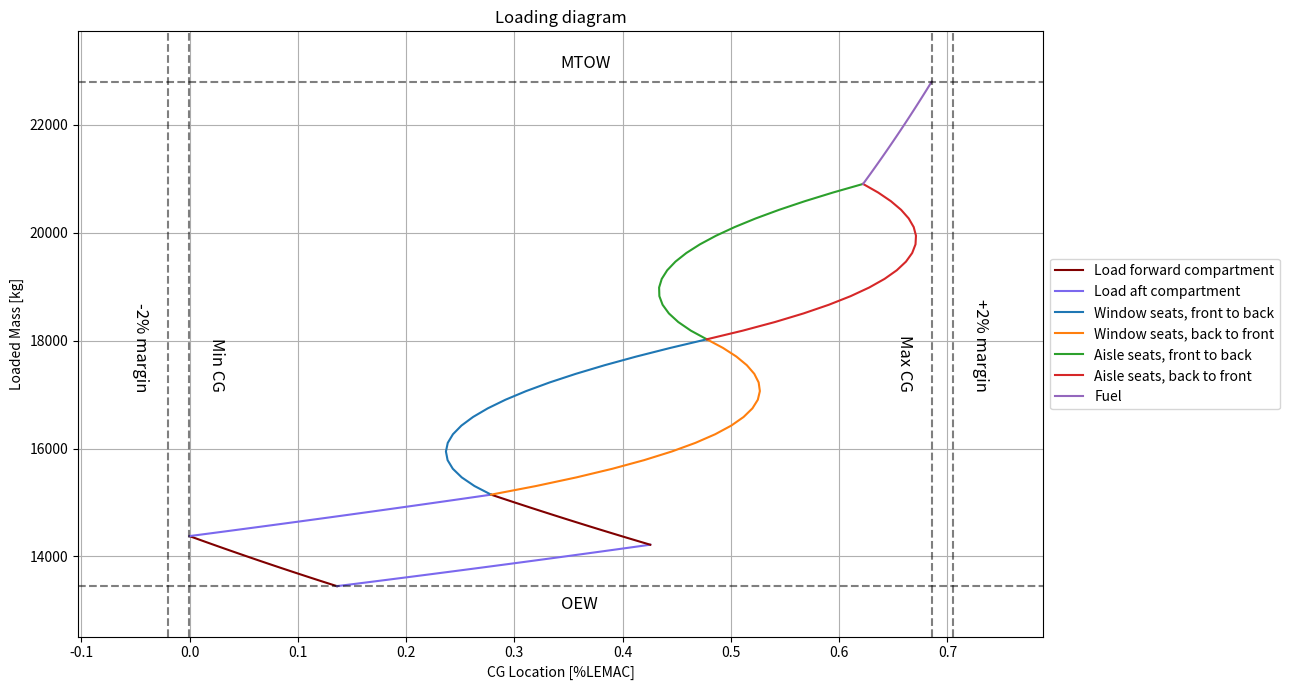
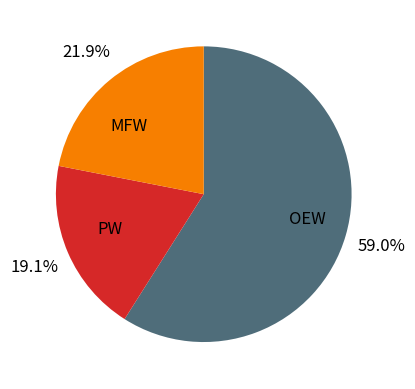
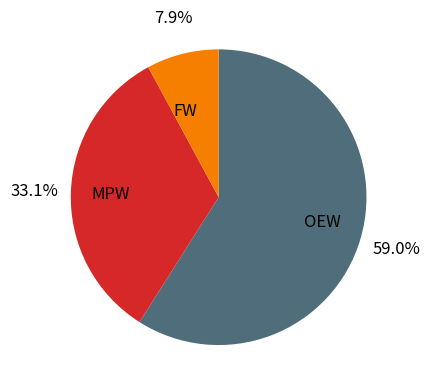

The matplotlib source for these figures, in order:
import numpy as np
import matplotlib.pyplot as plt
from copy import copy

#Calculate LEMAC position in ac ref. sys.
xcg_wing = 12.11714 #m
xcg_mac = 0.87514 #m, distance from LEMAC
LEMAC = xcg_wing-xcg_mac #m, in ac ref. sys.

xcg_lemac = 0.38 #-, distance as % of MAC
MAC = xcg_mac/xcg_lemac #m


def conversion_in_m(inch):
    "Converts inches to meters."
    return 0.0254*inch

def conversion_m_LEMAC_percent(data,MAC=MAC,LEMAC=LEMAC):
    """
    Converts data measured in meters ac ref. sys. to fraction of MAC in LEMAC ref. sys.
    Parameters:
    data*: list of np.ndarrays with lengths in first row
    Returns:
    data* with first row converted to %LEMAC
    """

    out = data
    for i, series in enumerate(out):
        out[i] = np.vstack([(series[0] - LEMAC) / MAC, series[1]]) 
        
    return out

#All calculations in [xcg]=m from nose

#weight limits
MTOW = 22800 #kg
MPW = 7550 #kg
MFW = 5000 #kg
OEW = 13450 #kg

#static group weights and cgs
fs_group_weight = 6634.8 #kg
fs_group_xcg = 12.11401353 #m
wing_group_weight = 6543.6 #kg
wing_group_xcg = 11.46857443 #m

#PAX weight and balance
avg_pax_weight = 80 #kg including luggage
column_pax = 18 # pax per column
window_columns = 2
aisle_columns = 2
num_pax = column_pax*(window_columns+aisle_columns)

first_row_xcg = 8.494 # m, from Weight and Balance Manual page DSC 4. p.6
seat_pitch = conversion_in_m(29) #m


#generate seat cg locations
last_row_xcg = (column_pax-1)*seat_pitch+first_row_xcg
pax_cgs = np.linspace(first_row_xcg,last_row_xcg,column_pax)

#fuel cg
fuel_xcg = 14.43 #m ,from DSC 2. p.4

#cargo cg, mass
cargo_fw_xcg = 6.697 #m, same for left and right compartment, from https://pdfcoffee.com/weight-n-balance-atr-42-72-3-pdf-free.html, p.10
cargo_aft_xcg = 23.896 #m, see source above

cargo_fw_capacity = 928 #kg, from https://pdfcoffee.com/weight-n-balance-atr-42-72-3-pdf-free.html, p.10(31)
cargo_aft_capacity = 768 #kg see source above

#pax loading, for one column
pax_load_index_fw_to_aft = np.tri(column_pax) #loading indices
pax_load_index_aft_to_fw = np.flip(pax_load_index_fw_to_aft,axis=1)

pax_loads_fw_to_aft = avg_pax_weight*pax_cgs*pax_load_index_fw_to_aft #2D array with moments of each passenger in loading condition
pax_loads_aft_to_fw = avg_pax_weight*pax_cgs*pax_load_index_aft_to_fw

pax_moments_fw_to_aft = np.sum(pax_loads_fw_to_aft,axis=1)
pax_moments_fw_to_aft = np.hstack([np.zeros(1),pax_moments_fw_to_aft])
pax_moments_aft_to_fw = np.sum(pax_loads_aft_to_fw,axis=1)
pax_moments_aft_to_fw = np.hstack([np.zeros(1),pax_moments_aft_to_fw])

pax_weights = np.sum(avg_pax_weight*pax_load_index_fw_to_aft,axis=1)
pax_weights = np.hstack([np.zeros(1),pax_weights])

#cargo loading

cargo_fw_weights = np.linspace(0,cargo_fw_capacity)
cargo_aft_weights = np.linspace(0,cargo_aft_capacity)

cargo_fw_moments =  cargo_fw_weights*cargo_fw_xcg
cargo_aft_moments =  cargo_aft_weights*cargo_aft_xcg

#fuel loading

fuel_weight_max = np.min([MFW,MTOW-OEW-cargo_aft_capacity-cargo_fw_capacity-num_pax*avg_pax_weight])

fuel_weights = np.linspace(0,fuel_weight_max)
fuel_moments = fuel_weights*fuel_xcg

class Group:
    
    def __init__(self,data,name,color=None):
        self.data = data
        self.name = name
        self.color = color

def assemble(*groups:Group,base:None|np.ndarray=None):
    """
    Returns cg location(s) for loading groups specified by groups.
    Parameters:
    groups*: size 2xN, first row containing moments, second row containing weights
    Returns: list of np.ndarrays with weight as the first row and cgs as second.
    """
    series = []
    names = []
    colors = []
    if base is None:
        base = np.zeros((2,1))

    for group in groups:
        running = group.data + base
        base = running[:,-1].reshape(2,1)
        cgs = running[0]/running[1]
        series.append(np.vstack([cgs,running[1]]))
        names.append(group.name)
        colors.append(group.color)

    return series, names, colors
    
def extract_extreme_cgs(*series):
    """
    Returns minimum and maximum cg. locations of a data series.
    """
    temp_min = []
    temp_max = []
    for s in series:
        for arr in s:
            loc_min = np.min(arr[0])
            loc_max = np.max(arr[0])
            temp_min.append(loc_min)
            temp_max.append(loc_max)
    
    return min(temp_min), max(temp_max)

#Groups    

#static    
Fuselage = np.vstack([fs_group_weight*fs_group_xcg,fs_group_weight])
Wing = np.vstack([wing_group_weight*wing_group_xcg,wing_group_weight])
Structure = Fuselage + Wing #acts as base
Structure[1] = OEW #set base weight manually to OEW

#dynamic
CargoF1 = Group(np.vstack([cargo_fw_moments,cargo_fw_weights]),"Load forward compartment",'maroon')
CargoA1 = Group(np.vstack([cargo_aft_moments,cargo_aft_weights]),"Load aft compartment",'mediumslateblue')
CargoF2 = copy(CargoF1)
CargoF2.name = None
CargoA2 = copy(CargoA1)
CargoA2.name = None

Pax_window_fw_to_aft = Group(window_columns*np.vstack([pax_moments_fw_to_aft,pax_weights]),"Window seats, front to back")
Pax_aisle_fw_to_aft = Group(aisle_columns*np.vstack([pax_moments_fw_to_aft,pax_weights]),"Aisle seats, front to back")
Pax_window_aft_to_fw = Group(window_columns*np.vstack([pax_moments_aft_to_fw,pax_weights]),"Window seats, back to front")
Pax_aisle_aft_to_fw = Group(aisle_columns*np.vstack([pax_moments_aft_to_fw,pax_weights]),"Aisle seats, back to front")

Fuel = Group(np.vstack([fuel_moments,fuel_weights]),"Fuel")

NullGroup = Group(np.zeros((2,1)),None)

#assembly
series01_raw, names01, colors01 = assemble(CargoF1,CargoA1,Pax_window_fw_to_aft,Pax_aisle_fw_to_aft,Fuel,base=Structure)
series02_raw, names02, colors02 = assemble(CargoA2,CargoF2,Pax_window_aft_to_fw,Pax_aisle_aft_to_fw,NullGroup,base=Structure)

series01 = conversion_m_LEMAC_percent(series01_raw)
series02 = conversion_m_LEMAC_percent(series02_raw)

cg_min0, cg_max0 = extract_extreme_cgs(series01,series02)
print(f"Minimum cg: {cg_min0}\nMaximum cg: {cg_max0}")


#plotting

plt.figure(1,figsize=(13, 7))  # Adjust figure size

# Plot the loading diagrams
for i in range(len(series01)):
    plt.plot(series01[i][0], series01[i][1], label=names01[i],color=colors01[i])
    plt.plot(series02[i][0], series02[i][1], label=names02[i],color=colors02[i])

x_margin = 0.15 * (cg_max0 - cg_min0)  # 15% extra space on x-axis
y_margin = 0.1 * (MTOW - OEW)  # 10% extra space on y-axis

plt.xlim(cg_min0 - x_margin, cg_max0 + x_margin)
plt.ylim(OEW - y_margin, MTOW + y_margin)

# Plot CG limits with labels
plt.axhline(OEW, linestyle='dashed', color='k', alpha=0.5)
plt.text(0.5*(cg_min0+cg_max0),OEW-y_margin/5, "OEW", color='k', va='top', fontsize=12)

plt.axhline(MTOW, linestyle='dashed', color='k', alpha=0.5)
plt.text(0.5*(cg_min0+cg_max0),MTOW+y_margin/5, "MTOW", color='k', va='bottom', fontsize=12)

plt.axvline(cg_min0, linestyle='dashed', color='k', alpha=0.5)
plt.text(cg_min0+x_margin/6, 0.5*(OEW+MTOW)-1000, "Min CG", color='k', ha='left', fontsize=12,rotation=-90)

plt.axvline(cg_max0, linestyle='dashed', color='k', alpha=0.5)
plt.text(cg_max0-x_margin/6, 0.5*(OEW+MTOW)-1000, "Max CG", color='k', ha='right', fontsize=12,rotation=-90)

plt.axvline(cg_min0-0.02, linestyle='dashed', color='k', alpha=0.5)
plt.text(cg_min0-0.02-x_margin/6, 0.5*(OEW+MTOW)-1000, "-2% margin", color='k', ha='right', fontsize=12,rotation=-90)

plt.axvline(cg_max0+0.02, linestyle='dashed', color='k', alpha=0.5)
plt.text(cg_max0+0.02+x_margin/6, 0.5*(OEW+MTOW)-1000, "+2% margin", color='k', ha='left', fontsize=12,rotation=-90)

plt.grid()
plt.ylabel("Loaded Mass [kg]")
plt.xlabel("CG Location [%LEMAC]")
plt.title("Loading diagram")
plt.legend(loc="center left", bbox_to_anchor=(1, 0.5))
plt.tight_layout()




# Plot the pie chart with MFW, MPW
data = [[OEW,MTOW-OEW-MFW,MFW],[OEW,MPW,MTOW-OEW-MPW]]
cols = ['#4f6d7a',"#d62828","#f77f00"]


plt.figure(2)
plt.pie(data[0],labels=["OEW","PW","MFW"],startangle=90,counterclock=False,
        autopct='%1.1f%%',colors=cols, textprops={'size': 'larger'},
       pctdistance=1.25, labeldistance=0.6)
plt.savefig("MFW.eps")

plt.figure(3)
plt.pie(data[1],labels=["OEW","MPW","FW"],startangle=90,counterclock=False,
        autopct='%1.1f%%', colors=cols, textprops={'size': 'larger'},
       pctdistance=1.25, labeldistance=0.6)
plt.savefig("MPW.eps")

plt.show()

#TODO: do absolute weight too
